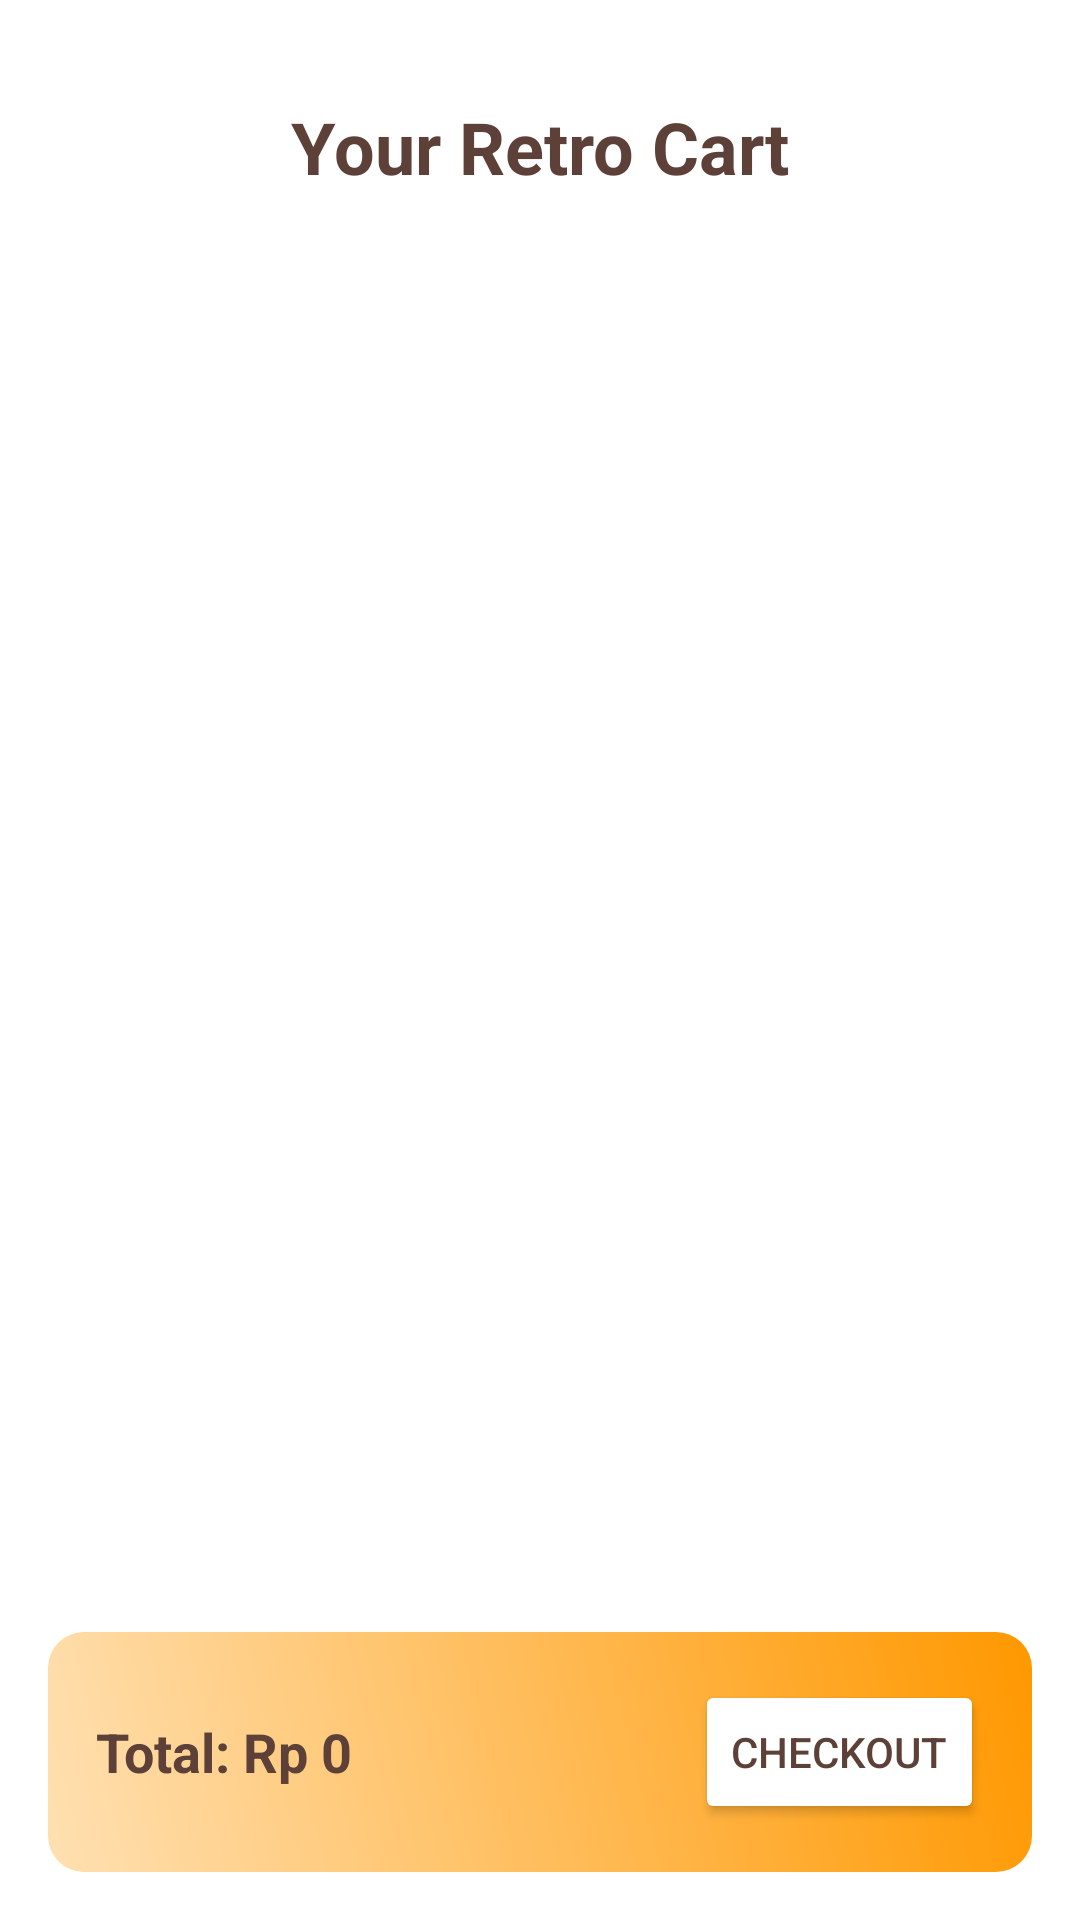

Write the Android layout XML for this screen, with the resource values it uses.
<!-- AndroidManifest.xml: application theme Theme.ThriftSo -->
<!-- res/layout/fragment_cart.xml -->
<?xml version="1.0" encoding="utf-8"?>
<LinearLayout xmlns:android="http://schemas.android.com/apk/res/android"
    android:layout_width="match_parent"
    android:layout_height="match_parent"
    android:orientation="vertical"
    android:background="@color/white"
    android:padding="16dp">

    <TextView
        android:layout_width="match_parent"
        android:layout_height="wrap_content"
        android:text="Your Retro Cart"
        android:textSize="24sp"
        android:textColor="@color/retro_brown"
        android:textStyle="bold"
        android:gravity="center"
        android:layout_marginTop="50px"
        android:layout_marginBottom="16dp" />

    
    <androidx.recyclerview.widget.RecyclerView
        android:id="@+id/rvCart"
        android:layout_width="match_parent"
        android:layout_height="0dp"
        android:layout_weight="1" />

    
    <TextView
        android:id="@+id/tvEmptyCart"
        android:layout_width="match_parent"
        android:layout_height="wrap_content"
        android:text="Your cart is empty!"
        android:textSize="16sp"
        android:textColor="@color/retro_brown"
        android:gravity="center"
        android:visibility="gone"
        android:padding="24dp" />

    
    <LinearLayout
        android:id="@+id/checkoutSection"
        android:layout_width="match_parent"
        android:layout_height="wrap_content"
        android:orientation="horizontal"
        android:background="@drawable/retro_gradient_bg"
        android:padding="16dp"
        android:gravity="center_vertical">

        <TextView
            android:id="@+id/tvTotal"
            android:layout_width="0dp"
            android:layout_height="wrap_content"
            android:layout_weight="1"
            android:text="Total: Rp 0"
            android:textSize="18sp"
            android:textColor="@color/retro_brown"
            android:textStyle="bold" />

        <Button
            android:id="@+id/btnCheckout"
            android:layout_width="wrap_content"
            android:layout_height="wrap_content"
            android:text="Checkout"
            android:backgroundTint="@color/white"
            android:textColor="@color/retro_brown" />

    </LinearLayout>

</LinearLayout>
<!-- resources referenced by this layout -->
<resources>
  <color name="retro_brown">#5D4037</color>
  <color name="white">#FFFFFFFF</color>
  <!-- drawable retro_gradient_bg (drawable) -->
  <?xml version="1.0" encoding="utf-8"?>
  <shape xmlns:android="http://schemas.android.com/apk/res/android">
      <gradient
          android:startColor="@color/retro_light_orange"
          android:endColor="@color/retro_orange"
          android:angle="45" />
      <corners android:radius="12dp" />
  </shape>
  <style name="Theme.ThriftSo" parent="Base.Theme.ThriftSo" />
  <color name="retro_light_orange">#FFE0B2</color>
  <color name="retro_orange">#FF9800</color>
  <style name="Base.Theme.ThriftSo" parent="Theme.Material3.DayNight.NoActionBar">
          
          
      </style>
</resources>
